The GitHub repository aarushshenoy/plant contains a labelled image folder "dataset_itr2" with 5 categories: grape healthy, tomato late blight, tomato two-spotted spider mite, tomato target spot, tomato yellow leaf curl virus. Examples follow, each with its label.

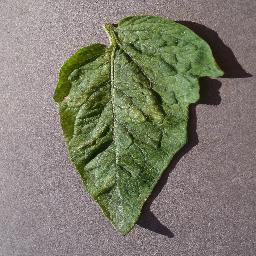
Label: tomato two-spotted spider mite

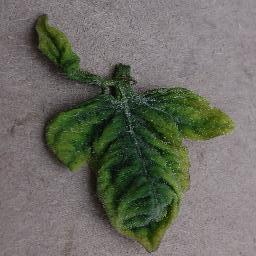
Label: tomato yellow leaf curl virus

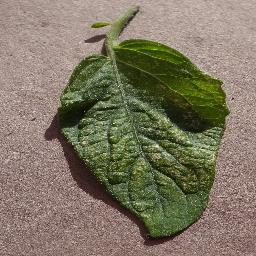
Label: tomato two-spotted spider mite

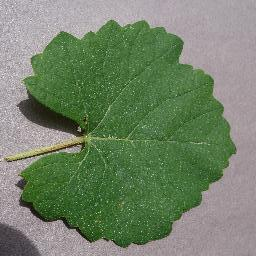
Label: grape healthy

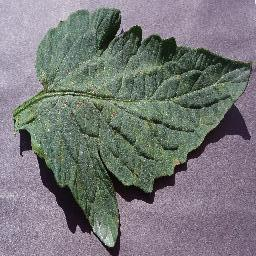
Label: tomato target spot

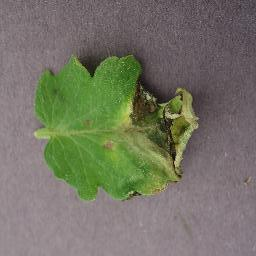
Label: tomato late blight
